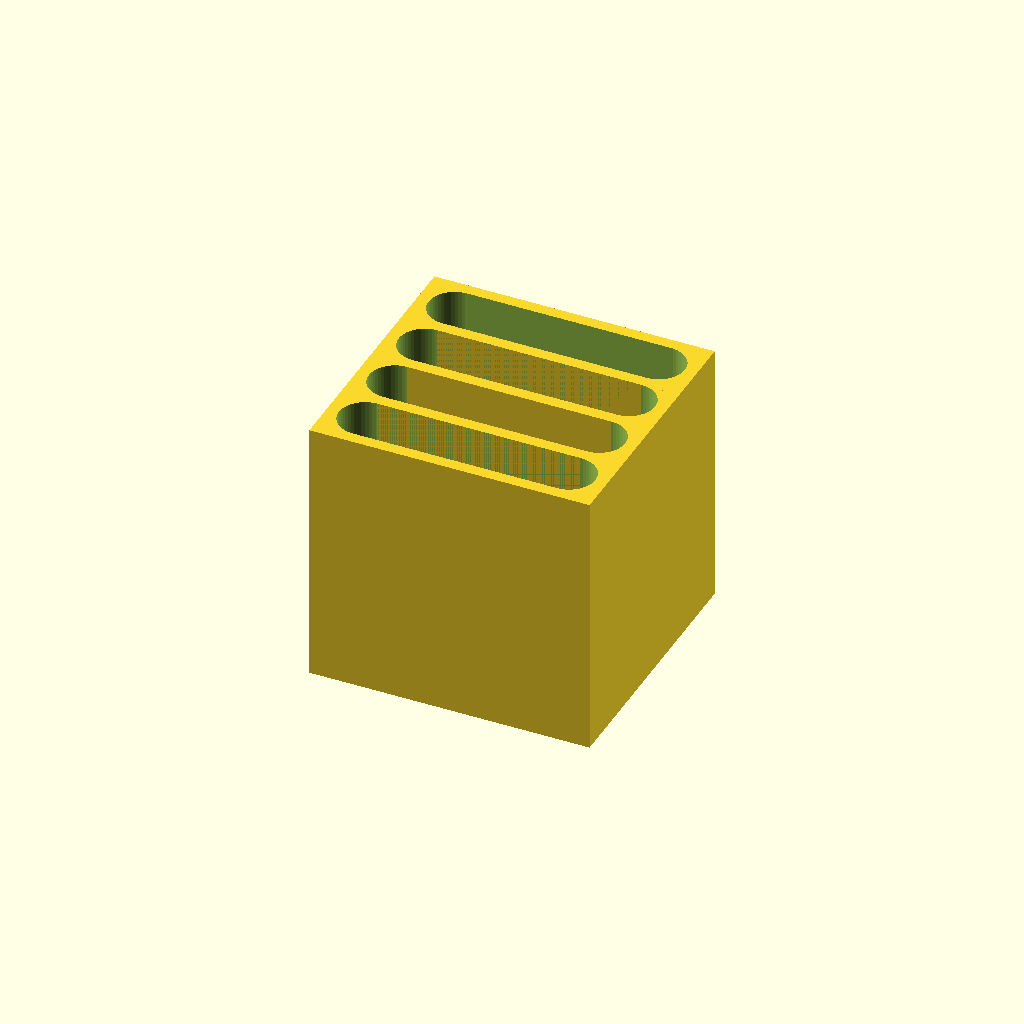
Cell 1 — every parameter at its default value.
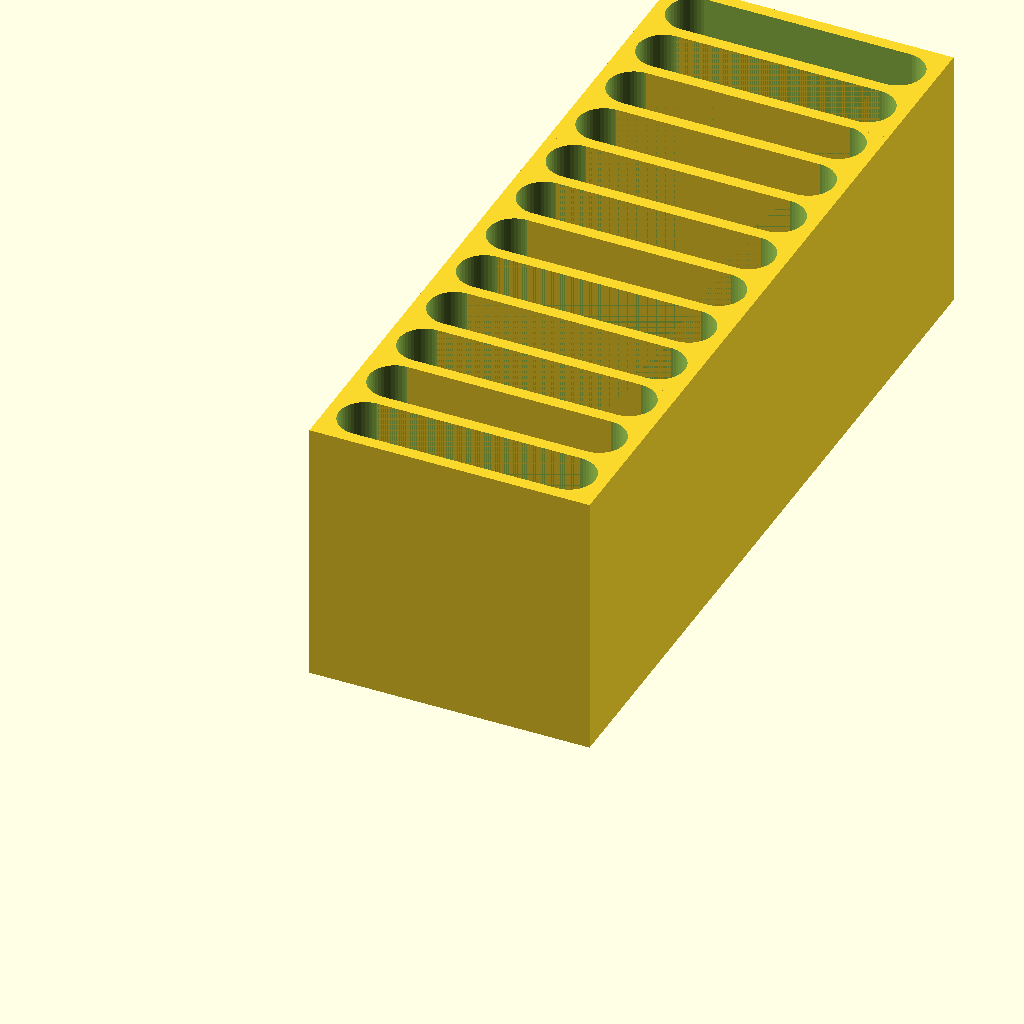
Cell 2 — batteryCount set to 12, the other parameters unchanged.
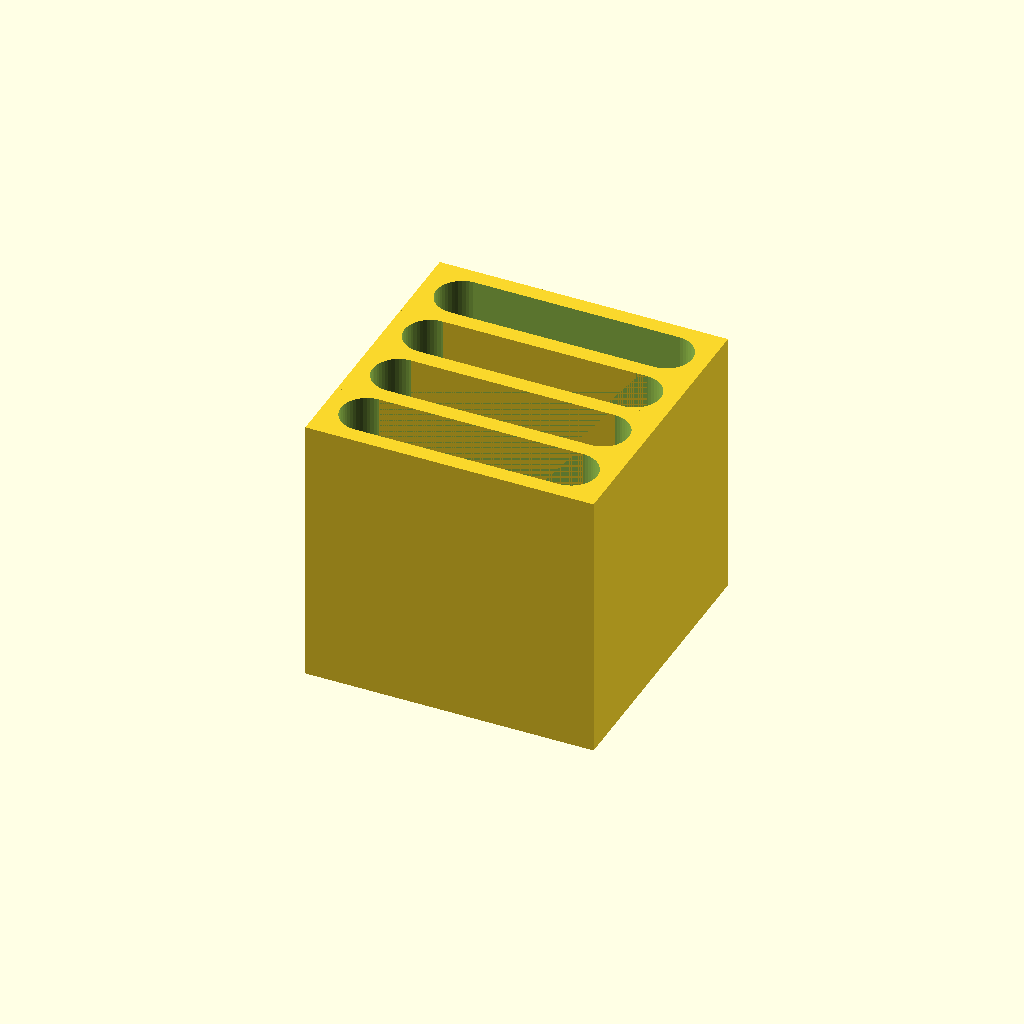
Cell 3: the same model with wallThickness = 2.
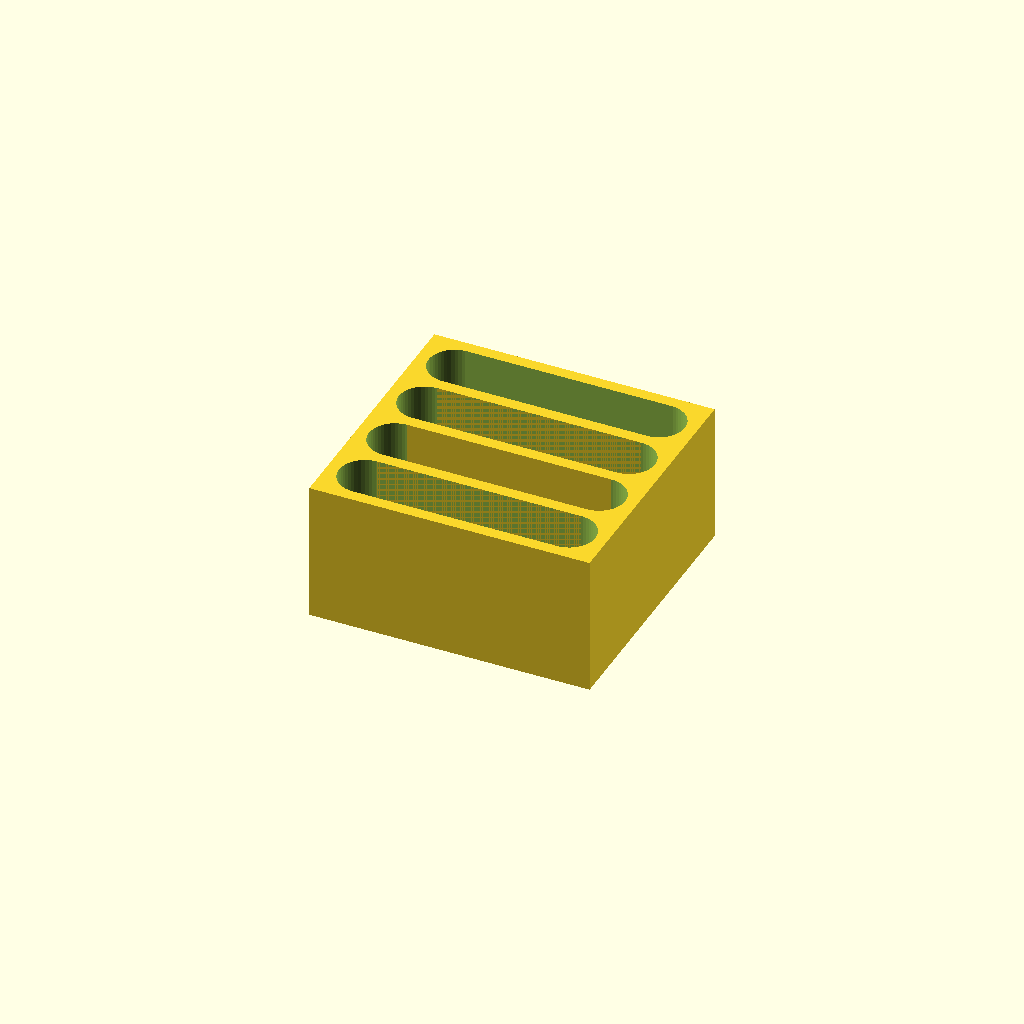
Cell 4: the same model with height = 16.
One fixed orthographic camera (rotation 55°, 0°, 25°; colour scheme Cornfield) for every cell.
The OpenSCAD source (inputs/thingiverse/thing-1598594/files/EN-EL19.scad):
//preview[view:south,tilt:top]

//CUSTOMIZER VARIABLES

// Number of Batteries 
batteryCount = 4; // [1:12]

// Wall thickness
wallThickness = 1.5; // [1.0:Thin Wall 1.0mm,1.5:Lightweight Wall 1.5mm,2.0:Strong Wall 2.0mm,3.0:Thick Wall 3.0mm]

// Shorter than the battery, so you can get a finger grip.
height = 32.0; // [16:34]

//CUSTOMIZER VARIABLES END

/* [hidden] */

// These are the Dimensions of the 
// Nikon EN-EL19  Battery, they fit 
// Snugly w/o too much effort getting
// back out.
bW = 32;
bD = 6.5;



// Build a Single Holder
module batterySlot() {

	difference() {
	   cube( [bW + (wallThickness * 2 ), bD + (wallThickness * 2 ), height + wallThickness], center=true);
	
		translate([0,0, wallThickness])
	   cube( [ bW - bD, bD, height], center=true);
	
	   translate([+(bW / 2) - (bD/2), 0, wallThickness])
	   cylinder(h=height, r=(bD/2), $fn=50, center=true);
	
	   translate([-(bW / 2) + (bD/2), 0, wallThickness])
	   cylinder(h=height, r=(bD/2), $fn=50, center=true);
	
	}
}

// Build the Set
union() {

	for( a =[1:batteryCount]){
		echo (a);

		translate([0, ( bD + wallThickness ) * a, 0])
		batterySlot();
	}
}
Parameter table extracted from the source (name, type, default, range or options):
batteryCount: number, default 4, range 1 to 12
wallThickness: number, default 1.5, options 1, 1.5, 2, 3
height: number, default 32, range 16 to 34
